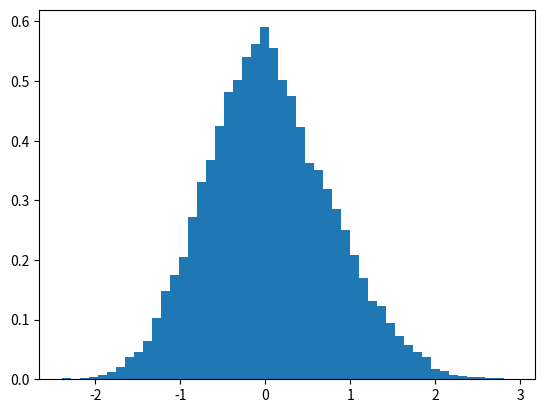

Recreate this plot in Python.
# -*- coding: utf-8 -*-


import numpy as np

def H(x): # defining the Hamiltonian
    H = x**2
    return H

configurations = 100000
x = 0
d = 0.1
b = 1

def met_alg(x_initial, d, b): 
    # d = amount that x is changed by 
    x_new = x + np.random.uniform(-d,d) # interval of fixed width, 2d 
    H_change = H(x_new) - H(x)
    if H_change < 0:
        return x_new
    elif np.exp(-(b)*H_change) > np.random.uniform(0,1):
        return x_new
    elif H_change > 0:
        return x 
    
x_array = np.zeros(int(configurations)) # storage to be filled with values of x 

for n in range(configurations):
    x = met_alg(x, d, b)
    x_array[n] = x
    
print(x_array)
xax = np.zeros(int(configurations))
for n in range(configurations):
    xax[n] = n+1
import matplotlib.pyplot as plt
plt.hist(x_array, bins = 50, density = True)
